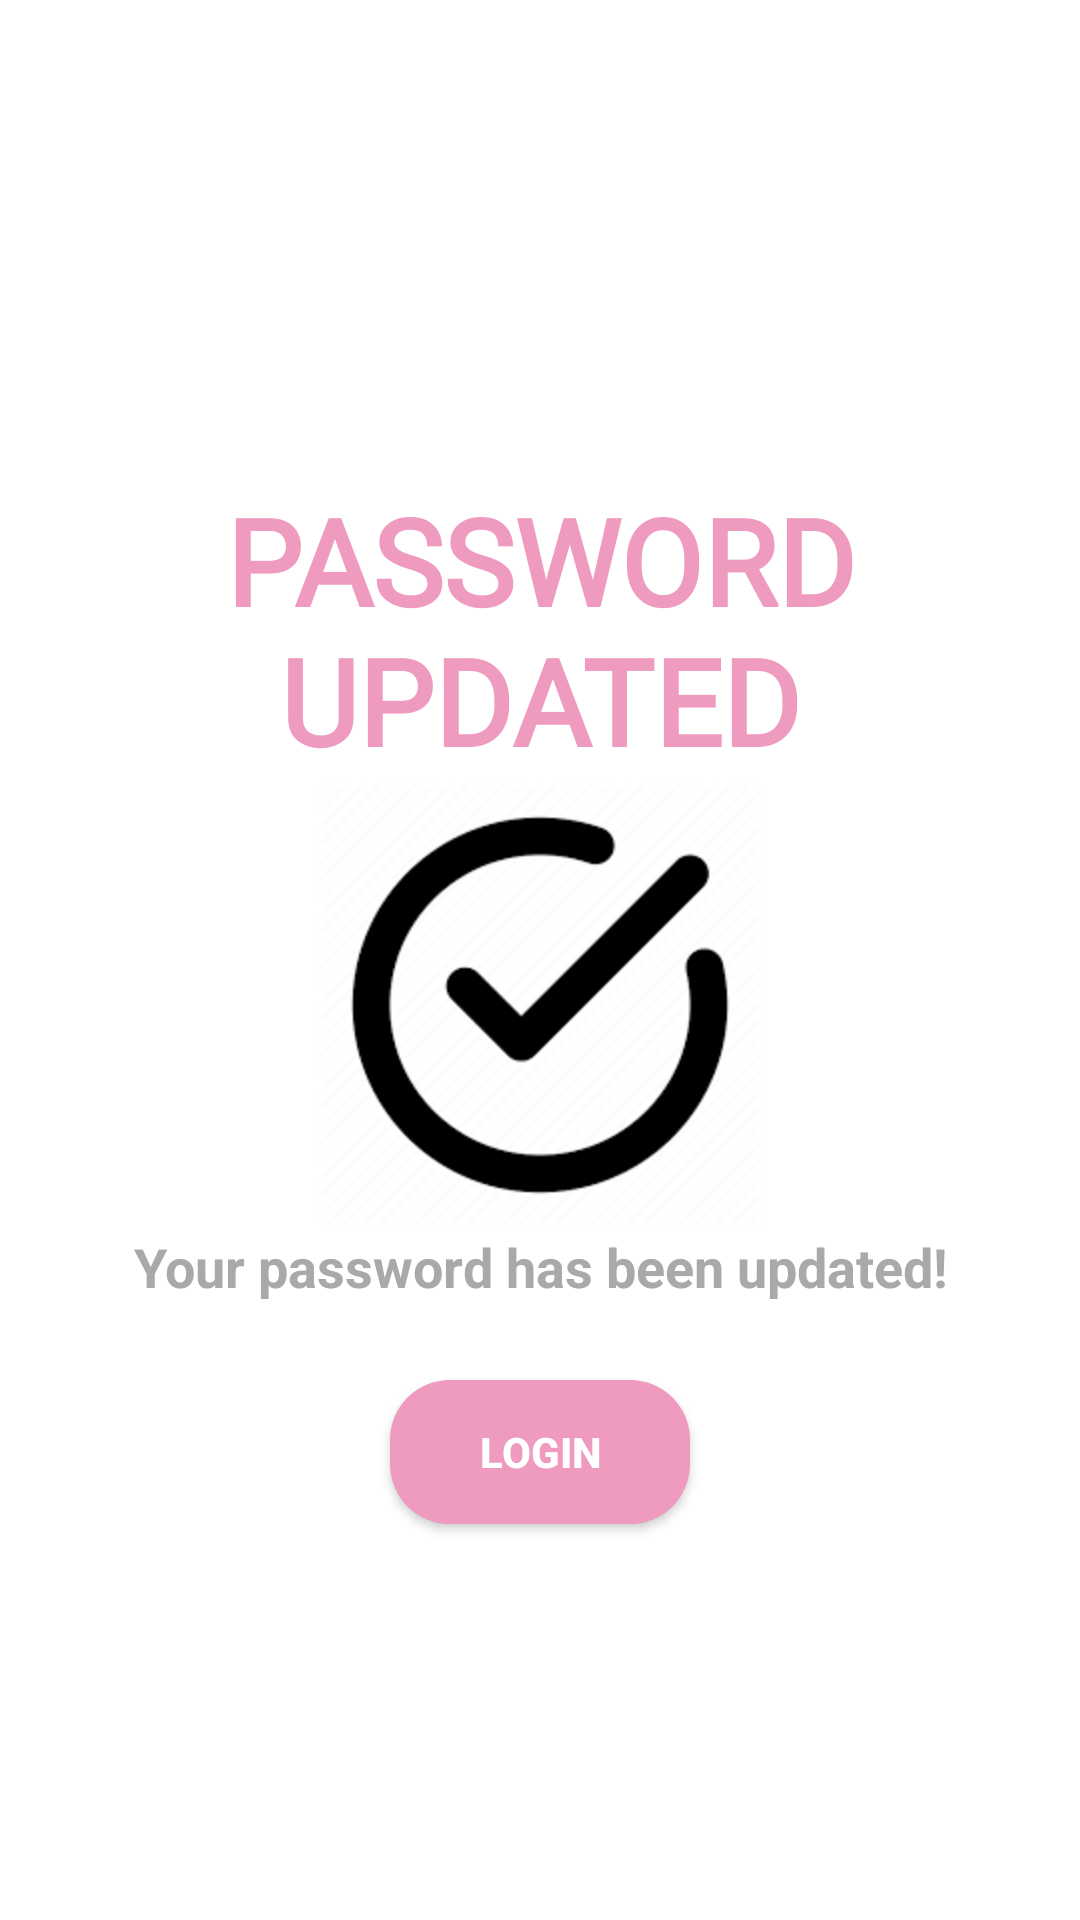

Android layout source for this screen:
<!-- AndroidManifest.xml: application theme Theme.EventManagementApplication -->
<!-- res/layout/activity_password_updated.xml -->
<?xml version="1.0" encoding="utf-8"?>
<RelativeLayout xmlns:android="http://schemas.android.com/apk/res/android"
    xmlns:tools="http://schemas.android.com/tools"
    android:layout_width="match_parent"
    android:layout_height="match_parent"
    xmlns:app="http://schemas.android.com/apk/res-auto">

    <ScrollView
        android:layout_width="match_parent"
        android:layout_height="match_parent">
        <RelativeLayout
            android:layout_width="match_parent"
            android:layout_height="match_parent">
            <RelativeLayout
                android:layout_width="match_parent"
                android:layout_height="750dp"
                android:layout_marginStart="10dp"
                android:layout_marginTop="10dp"
                android:layout_marginEnd="10dp"
                android:layout_marginBottom="10dp">


                <TextView
                    android:layout_width="match_parent"
                    android:layout_height="wrap_content"
                    android:layout_marginTop="150dp"
                    android:fontFamily="@font/cantata_one"
                    android:text="Password updated"
                    android:textStyle="bold"
                    android:textAlignment="center"
                    android:textAllCaps="true"
                    android:textColor="@color/pink"
                    android:textSize="40sp" />

                <ImageView
                    android:id="@+id/imageView6"
                    android:layout_width="wrap_content"
                    android:layout_height="150dp"
                    android:layout_alignParentStart="true"
                    android:layout_alignParentTop="true"
                    android:layout_alignParentEnd="true"
                    android:layout_marginTop="250dp"
                    android:src="@drawable/updated"
                    />

                <TextView
                    android:layout_width="match_parent"
                    android:layout_height="wrap_content"
                    android:layout_alignParentStart="true"
                    android:layout_alignParentTop="true"
                    android:layout_alignParentEnd="true"
                    android:text="Your password has been updated!"
                    android:layout_marginTop="400dp"
                    android:textSize="18sp"
                    android:textColor="@color/light_text_coor"
                    android:textAlignment="center"
                    android:gravity="center"
                    android:textStyle="bold"
                    android:layout_marginStart="30dp"
                    android:layout_marginEnd="30dp"/>

                <Button
                    android:id="@+id/signup_btn"
                    android:layout_width="match_parent"
                    android:layout_height="wrap_content"
                    android:background="@drawable/button_bg"
                    android:text="login"
                    android:textColor="@color/white"
                    android:textStyle="bold"
                    android:layout_alignParentStart="true"
                    android:layout_alignParentTop="true"
                    android:layout_alignParentEnd="true"
                    android:layout_marginStart="120dp"
                    android:layout_marginTop="450dp"
                    android:layout_marginEnd="120dp"
                    android:layout_marginBottom="1000dp"/>

            </RelativeLayout>
        </RelativeLayout>
    </ScrollView>
</RelativeLayout>
<!-- resources referenced by this layout -->
<resources>
  <color name="light_text_coor">#AAA8A8</color>
  <color name="pink">#EF9ABF</color>
  <color name="white">#FFFFFFFF</color>
  <!-- drawable button_bg (drawable) -->
  <?xml version="1.0" encoding="utf-8"?>
  <shape xmlns:android="http://schemas.android.com/apk/res/android">
          <corners android:radius="20dp"/>
          <solid android:color="@color/pink"/>
  </shape>
  <!-- drawable updated: png bitmap (drawable-v24, 4981 bytes) -->
  <style name="Theme.EventManagementApplication" parent="Theme.MaterialComponents.DayNight.NoActionBar">
          
          <item name="colorPrimary">@color/pink</item>
          <item name="colorPrimaryVariant">@color/pink</item>
          <item name="colorOnPrimary">@color/white</item>
          <item name="android:textColorSecondary">@color/white</item>
  
  
          
          <item name="colorSecondary">@color/pink</item>
          <item name="colorSecondaryVariant">@color/pink</item>
          <item name="colorOnSecondary">@color/black</item>
          
          <item name="android:statusBarColor" tools:targetApi="l">?attr/colorPrimaryVariant</item>
  
          
      </style>
  <color name="black">#FF000000</color>
</resources>
